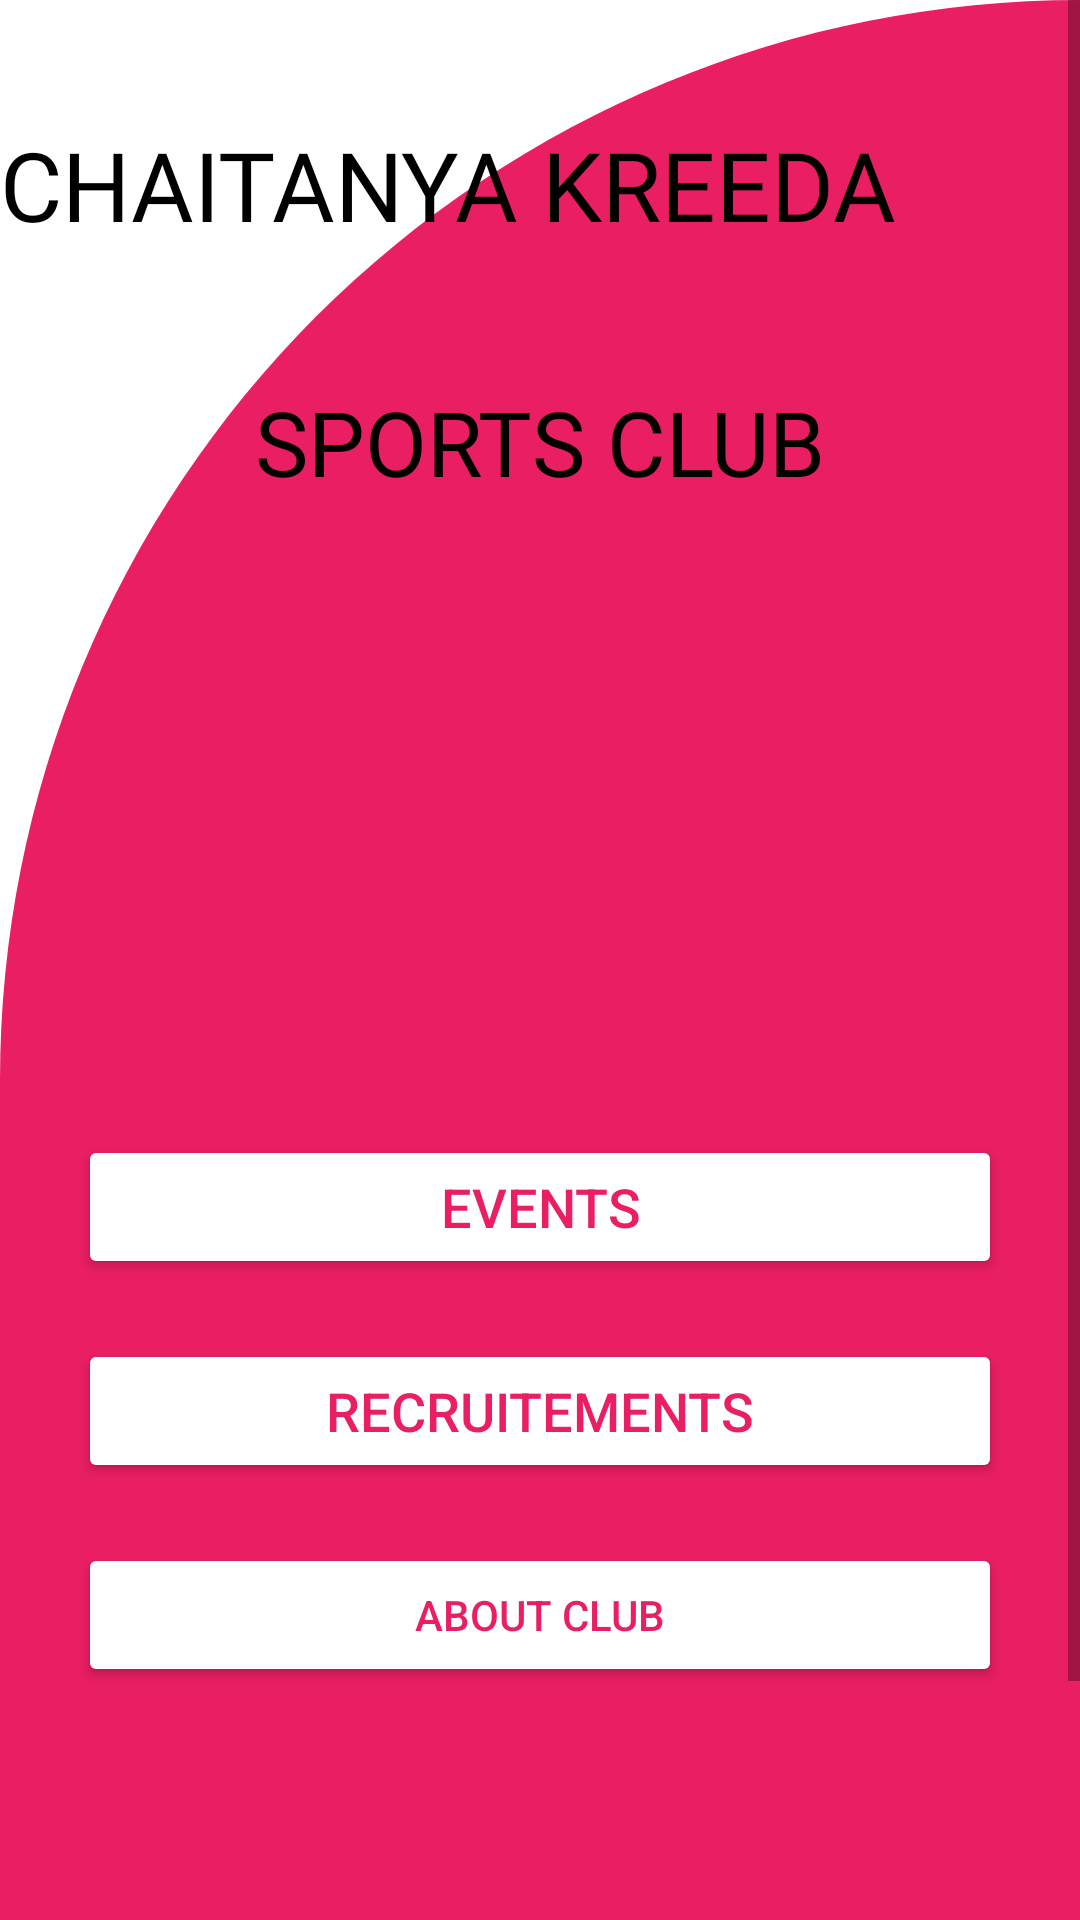

Reconstruct the res/layout file that produces this screen, plus the resources it refers to.
<!-- AndroidManifest.xml: application theme Theme.CBIT_CLUBS -->
<!-- res/layout/activity_kreeda.xml -->
<?xml version="1.0" encoding="utf-8"?>
<ScrollView xmlns:android="http://schemas.android.com/apk/res/android"
    xmlns:app="http://schemas.android.com/apk/res-auto"
    xmlns:tools="http://schemas.android.com/tools"
    android:layout_width="match_parent"
    android:layout_height="match_parent"
    android:background="@color/white"
    tools:context=".kreeda">

    <LinearLayout
        android:layout_width="match_parent"
        android:layout_height="wrap_content"
        android:background="@drawable/cut_bg"
        android:orientation="vertical"
        android:weightSum="10">


        <RelativeLayout
            android:layout_width="match_parent"
            android:layout_height="101dp"
            android:layout_weight="2">

            <TextView
                android:id="@+id/textGrid"
                android:layout_width="361dp"
                android:layout_height="wrap_content"
                android:layout_alignParentLeft="true"

                android:layout_alignParentTop="true"
                android:layout_alignParentEnd="true"
                android:layout_marginLeft="38dp"
                android:layout_marginTop="40dp"
                android:layout_marginEnd="12dp"

                android:fontFamily="@font/lemon"
                android:text="CHAITANYA KREEDA"
                android:textColor="@color/black"
                android:textSize="32sp"
                tools:ignore="HardcodedText" />


        </RelativeLayout>


        <LinearLayout
            android:layout_width="match_parent"
            android:layout_height="598dp"
            android:layout_margin="16dp"
            android:orientation="vertical">


            <TextView
                android:id="@+id/textView4"
                android:layout_width="match_parent"
                android:layout_height="wrap_content"
                android:layout_marginTop="10dp"
                android:layout_marginBottom="40dp"
                android:fontFamily="@font/lemon"
                android:gravity="center"
                android:text="SPORTS CLUB"
                android:textColor="@color/black"
                android:textSize="30sp" />

            <ImageView
                android:id="@+id/imagekreeda"
                android:layout_width="match_parent"
                android:layout_height="150dp"
                android:layout_marginTop="1dp"
                android:layout_marginBottom="10dp"
                app:srcCompat="@drawable/chaitanyakreeda_20210504_4" />


            <Button
                android:id="@+id/btnevent"
                android:layout_width="match_parent"
                android:layout_height="wrap_content"
                android:layout_margin="10dp"
                android:backgroundTint="@color/white"
                android:text="EVENTS"
                android:textColor="#E91E63"
                android:textSize="18sp" />

            <Button
                android:id="@+id/btnglink"
                android:layout_width="match_parent"
                android:layout_height="wrap_content"
                android:layout_margin="10dp"
                android:backgroundTint="@color/white"
                android:text="RECRUITEMENTS"
                android:textColor="#E91E63"
                android:textSize="18sp" />

            <Button
                android:id="@+id/btn_geethi"
                android:layout_width="match_parent"
                android:layout_height="wrap_content"
                android:layout_margin="10dp"
                android:backgroundTint="@color/white"
                android:text="ABOUT CLUB"
                android:textColor="#E91E63" />


        </LinearLayout>



    </LinearLayout>

</ScrollView>
<!-- resources referenced by this layout -->
<resources>
  <color name="black">#FF000000</color>
  <color name="white">#FFFFFFFF</color>
  <!-- drawable cut_bg (drawable) -->
  <?xml version="1.0" encoding="utf-8"?>
  <shape xmlns:android="http://schemas.android.com/apk/res/android"
      android:shape="rectangle"
      >
  
      <solid android:color="#E91E63"
          />
  
  
      <corners
          android:topLeftRadius="900dp"
  
          />
  
  </shape>
  <style name="Theme.CBIT_CLUBS" parent="Theme.MaterialComponents.DayNight.DarkActionBar">
          
          <item name="colorPrimary">@color/purple_500</item>
          <item name="colorPrimaryVariant">@color/purple_700</item>
          <item name="colorOnPrimary">@color/white</item>
          
          <item name="colorSecondary">@color/teal_200</item>
          <item name="colorSecondaryVariant">@color/teal_700</item>
          <item name="colorOnSecondary">@color/black</item>
          
          <item name="android:statusBarColor" tools:targetApi="l">?attr/colorPrimaryVariant</item>
          
      </style>
  <color name="purple_500">#FF6200EE</color>
  <color name="purple_700">#FF3700B3</color>
  <color name="teal_200">#FF03DAC5</color>
  <color name="teal_700">#FF018786</color>
</resources>
